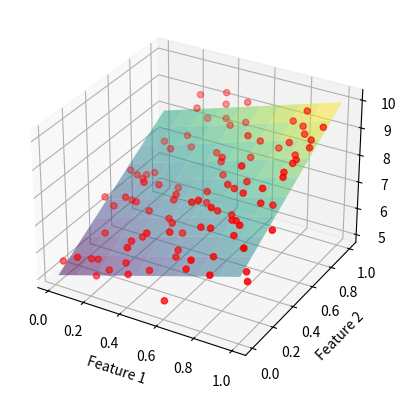

This chart was generated by the following Python code:
import numpy as np
import matplotlib.pyplot as plt


def update_w_and_b(features, target, w, b, alpha, lambda_reg):
    dl_dw = np.zeros_like(w)
    dl_db = 0.0
    N = len(features)

    for i in range(N):
        dl_dw += -2 * features[i] * (target[i] - np.dot(w, features[i]) - b)
        dl_db += -2 * (target[i] - np.dot(w, features[i]) - b)

    w = w - (1 / float(N)) * (dl_dw + 2 * lambda_reg * w) * alpha
    b = b - (1 / float(N)) * dl_db * alpha

    return w, b


def train_gradient_descent(
    features,
    target,
    w,
    b,
    alpha,
    epochs,
    plot_interval=1000,
    lambda_reg=0.01,
    tolerance=1e-5,
):
    fig = plt.figure()
    ax = fig.add_subplot(111, projection="3d")

    for e in range(epochs):
        w_prev = w.copy()
        w, b = update_w_and_b(features, target, w, b, alpha, lambda_reg)

        # log the progress
        if e % plot_interval == 0:
            print("epoch:", e)
            print("avg_loss:", avg_loss(features, target, w, b, lambda_reg))
            plot_plane(ax, w, b, features, target)

        # check for convergence
        if np.linalg.norm(w - w_prev) <= tolerance:
            print("Converged! Stopping training.")
            break

    return w, b


def avg_loss(features, target, w, b, lambda_reg=0.01):
    N = len(features)
    total_error = np.sum((target - np.dot(features, w) - b) ** 2)
    regularization_term = lambda_reg * np.sum(w**2)
    return (total_error + regularization_term) / float(N)


def predict(x, w, b):
    return np.dot(w, x) + b


def plot_plane(ax, w, b, features, target):
    x_min, x_max = np.min(features[:, 0]), np.max(features[:, 0])
    y_min, y_max = np.min(features[:, 1]), np.max(features[:, 1])

    x, y = np.meshgrid(np.linspace(x_min, x_max, 10), np.linspace(y_min, y_max, 10))
    z = w[0] * x + w[1] * y + b  # the plane equation

    ax.clear()
    ax.scatter(features[:, 0], features[:, 1], target, c="r", marker="o")
    ax.plot_surface(x, y, z, alpha=0.5, cmap="viridis")
    ax.set_xlabel("Feature 1")
    ax.set_ylabel("Feature 2")
    ax.set_zlabel("Target")
    plt.pause(0.01)


def generate_points(sample_size=100):
    x = np.random.rand(sample_size, 2)
    noise = np.random.normal(0, 0.5, sample_size)
    y = (
        np.dot(x, np.array([2, 3])) + 5 + noise
    )  # assume that the target is a linear function of the features
    w = np.zeros(2)
    b = 0.0

    return x, y, w, b


if __name__ == "__main__":
    x, y, w, b = generate_points()
    w, b = train_gradient_descent(x, y, w, b, 0.001, 20000, plot_interval=1000)

    plt.show()
